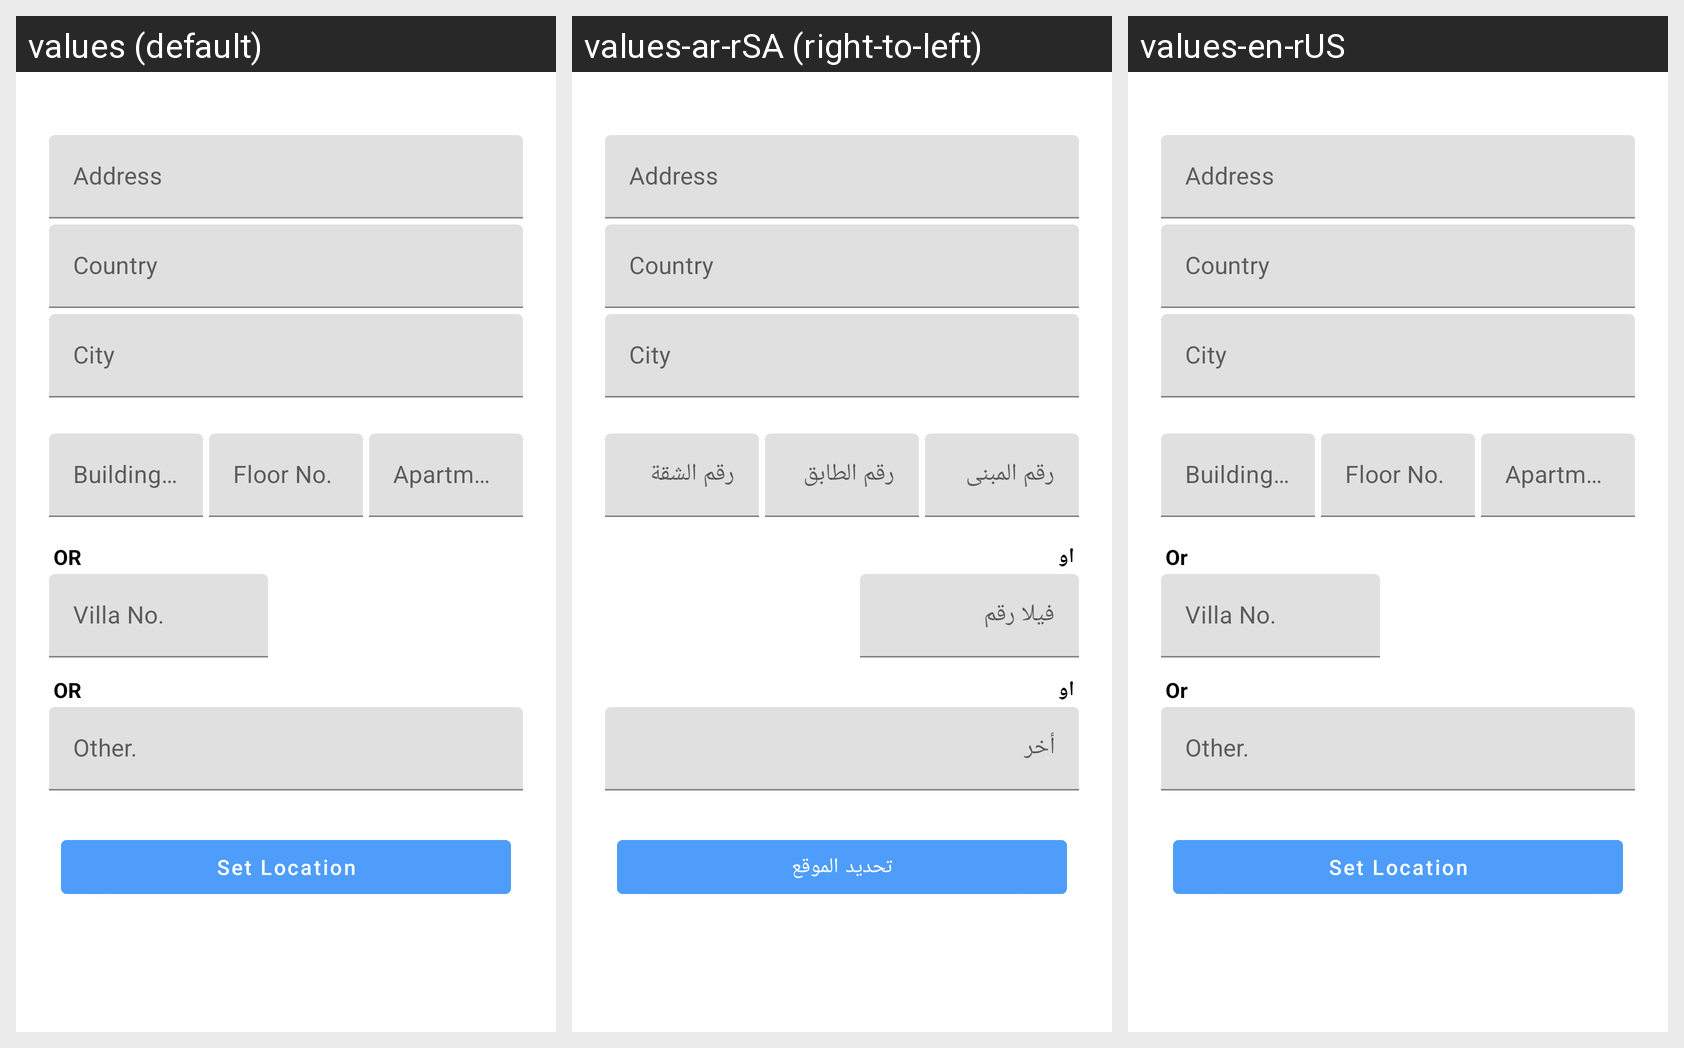

The Android screen above is rendered under several locales of the same app. Produce the string resources it draws, with the default and per-locale values.
Android screen res/layout/activity_set_location_manually.xml rendered under 3 locales, left to right: values (default), values-ar-rSA (right-to-left), values-en-rUS. Device: Nexus 5 (rendered at 1080×1920; each locale shown at half size, 540×960, under a caption strip naming it); theme AppTheme.
Strings drawn on this screen, with the default value and each locale's value (text and hints the layout hard-codes, and strings that could not be matched under every locale, appear in the picture but are not listed):

address
  values: Address
  values-ar-rSA: Address  [not translated; the default value is used]
  values-en-rUS: Address  [not translated; the default value is used]

country
  values: Country
  values-ar-rSA: Country  [not translated; the default value is used]
  values-en-rUS: Country  [not translated; the default value is used]

city
  values: City
  values-ar-rSA: City  [not translated; the default value is used]
  values-en-rUS: City  [not translated; the default value is used]

building_no
  values: Building No.
  values-ar-rSA: رقم المبنى
  values-en-rUS: Building No.

floor_no
  values: Floor No.
  values-ar-rSA: رقم الطابق
  values-en-rUS: Floor No.

apartment_no
  values: Apartment No.
  values-ar-rSA: رقم الشقة
  values-en-rUS: Apartment No.

or
  values: OR
  values-ar-rSA: او
  values-en-rUS: Or

villa_no
  values: Villa No.
  values-ar-rSA: فيلا رقم
  values-en-rUS: Villa No.

other
  values: Other.
  values-ar-rSA: أخر
  values-en-rUS: Other.

set_location
  values: Set Location
  values-ar-rSA: تحديد الموقع
  values-en-rUS: Set Location
